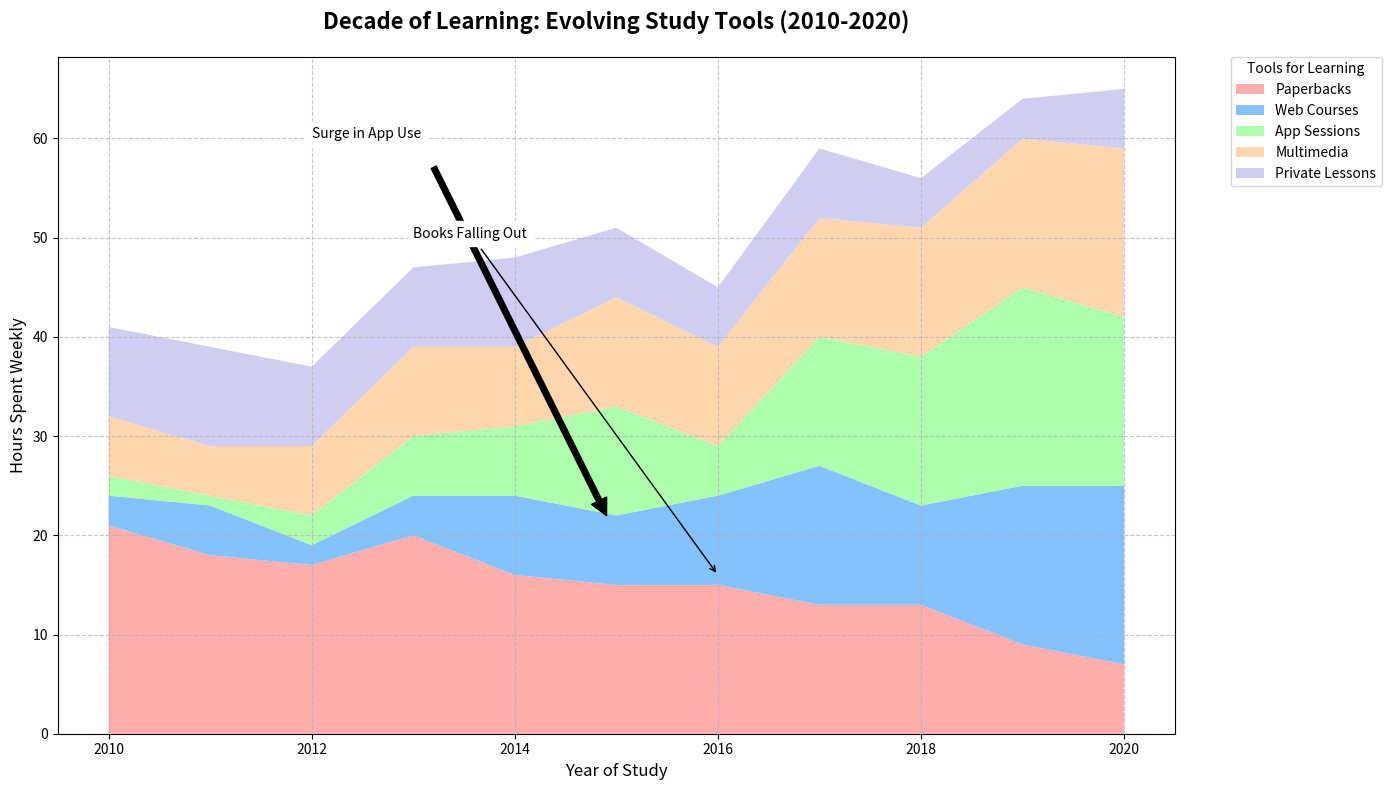

Reproduce this figure in Python.
import matplotlib.pyplot as plt
import numpy as np

years = np.arange(2010, 2021)

# Manually altered data series for each educational tool
books = [21, 18, 17, 20, 16, 15, 15, 13, 13, 9, 7]  # Randomly shuffled within the group
online_courses = [3, 5, 2, 4, 8, 7, 9, 14, 10, 16, 18]  # Randomly shuffled within the group
educational_apps = [2, 1, 3, 6, 7, 11, 5, 13, 15, 20, 17]  # Randomly shuffled within the group
videos = [6, 5, 7, 9, 8, 11, 10, 12, 13, 15, 17]  # Randomly shuffled within the group
tutoring = [9, 10, 8, 8, 9, 7, 6, 7, 5, 4, 6]  # Randomly shuffled within the group

plt.figure(figsize=(14, 8))

plt.stackplot(years, books, online_courses, educational_apps, videos, tutoring,
              labels=['Paperbacks', 'Web Courses', 'App Sessions', 'Multimedia', 'Private Lessons'],
              colors=['#ff9999', '#66b2ff', '#99ff99', '#ffcc99', '#c2c2f0'], alpha=0.8)

plt.title("Decade of Learning: Evolving Study Tools (2010-2020)", fontsize=16, fontweight='bold', pad=20)
plt.xlabel("Year of Study", fontsize=12)
plt.ylabel("Hours Spent Weekly", fontsize=12)

plt.legend(loc='upper left', bbox_to_anchor=(1.05, 1), borderaxespad=0., title='Tools for Learning')

plt.grid(linestyle='--', alpha=0.7)

plt.annotate('Surge in App Use', xy=(2015, 20), xytext=(2012, 60),
             arrowprops=dict(facecolor='black', shrink=0.05),
             fontsize=10, backgroundcolor='w')

plt.annotate('Books Falling Out', xy=(2016, 16), xytext=(2013, 50),
             arrowprops=dict(facecolor='black', arrowstyle='->'),
             fontsize=10, backgroundcolor='w')

plt.tight_layout()
plt.show()
